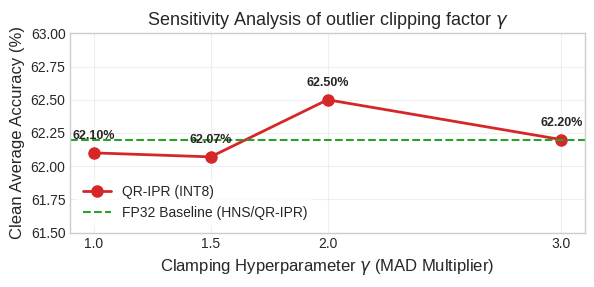

Python code for this plot:
import json
import matplotlib.pyplot as plt
import numpy as np

plt.style.use('seaborn-v0_8-whitegrid' if 'seaborn-v0_8-whitegrid' in plt.style.available else 'default')
plt.rcParams.update({
    'font.size': 11,
    'axes.labelsize': 12,
    'axes.titlesize': 13,
    'xtick.labelsize': 10,
    'ytick.labelsize': 10,
    'figure.titlesize': 14,
    'legend.fontsize': 10,
    'grid.alpha': 0.3,
})

# Gamma sweep data from our run
gammas = [1.0, 1.5, 2.0, 3.0]
avg_accs = [62.10, 62.07, 62.50, 62.20]

fig, ax = plt.subplots(figsize=(6, 3.0))
ax.plot(gammas, avg_accs, marker='o', linestyle='-', color='#d62728', linewidth=2, markersize=8, label='QR-IPR (INT8)')
ax.axhline(62.20, linestyle='--', color='#2ca02c', linewidth=1.5, label='FP32 Baseline (HNS/QR-IPR)')

ax.set_xlabel(r'Clamping Hyperparameter $\gamma$ (MAD Multiplier)')
ax.set_ylabel('Clean Average Accuracy (%)')
ax.set_title(r'Sensitivity Analysis of outlier clipping factor $\gamma$')
ax.set_xticks(gammas)
ax.set_ylim(61.5, 63.0)
ax.legend(frameon=True, facecolor='white', edgecolor='none')

for i, txt in enumerate(avg_accs):
    ax.annotate(f'{txt:.2f}%', (gammas[i], avg_accs[i]), textcoords="offset points", xytext=(0,10), ha='center', fontsize=9, fontweight='semibold')

plt.tight_layout()
plt.savefig("gamma_sensitivity.png", dpi=300)
plt.close()
print("Gamma sensitivity plot saved successfully as gamma_sensitivity.png!")
